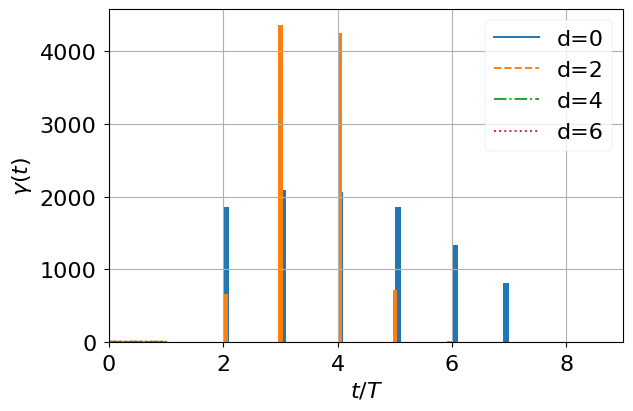

Here is the Python script that generated this plot:
import matplotlib.pyplot as plt
import numpy as np
import seaborn as sns
%matplotlib inline
plt.style.use("seaborn-v0_8-paper")

font = 16
plt.rcParams.update({
    'text.usetex': False,
    'font.family': 'arial',
    'font.size': font,
    'axes.labelsize': font,  
    'xtick.labelsize': font,  
    'ytick.labelsize': font, 
    'legend.fontsize': font,
    'legend.title_fontsize': font,
    'axes.titlesize': font
})
import warnings
warnings.filterwarnings("ignore")

T = 1
gamma = lambda count, d: (1-np.log(1+count/int(T))**2)**d
x = np.linspace(0,T,100)
for i,d in enumerate(range(0,8,2)):
    plt.plot(x, [gamma(count,d) for count in x], label=f'd={d}', color=sns.color_palette()[i], ls=['-', '--', '-.', ':'][i])
plt.legend()
plt.ylabel(r'$\gamma(t)$')
plt.xlabel(r'$t/T$')
plt.grid()
plt.tight_layout()
plt.savefig('transition_function.pdf')

d = 2
gamma(0,d)

from scipy.stats import truncnorm

xmin = 2
xmax = 7
x = 4
std = gamma(0,d) * (xmax - xmin)/2
sample = truncnorm.rvs((xmin - x) / std, (xmax+1 - x) / std, loc=x, scale=std, size=10000)
sample = sample.astype(int)

fig = plt.hist(sample, bins=50)
plt.xlim((0,9))
plt.show()

d=2
gamma(1,d)

std = gamma(1,d) * (xmax - xmin)/2
sample = truncnorm.rvs((xmin - x) / std, (xmax+1 - x) / std, loc=x, scale=std, size=10000)
sample = sample.astype(int)

fig = plt.hist(sample, bins=50)
plt.xlim((0,9))
plt.show()